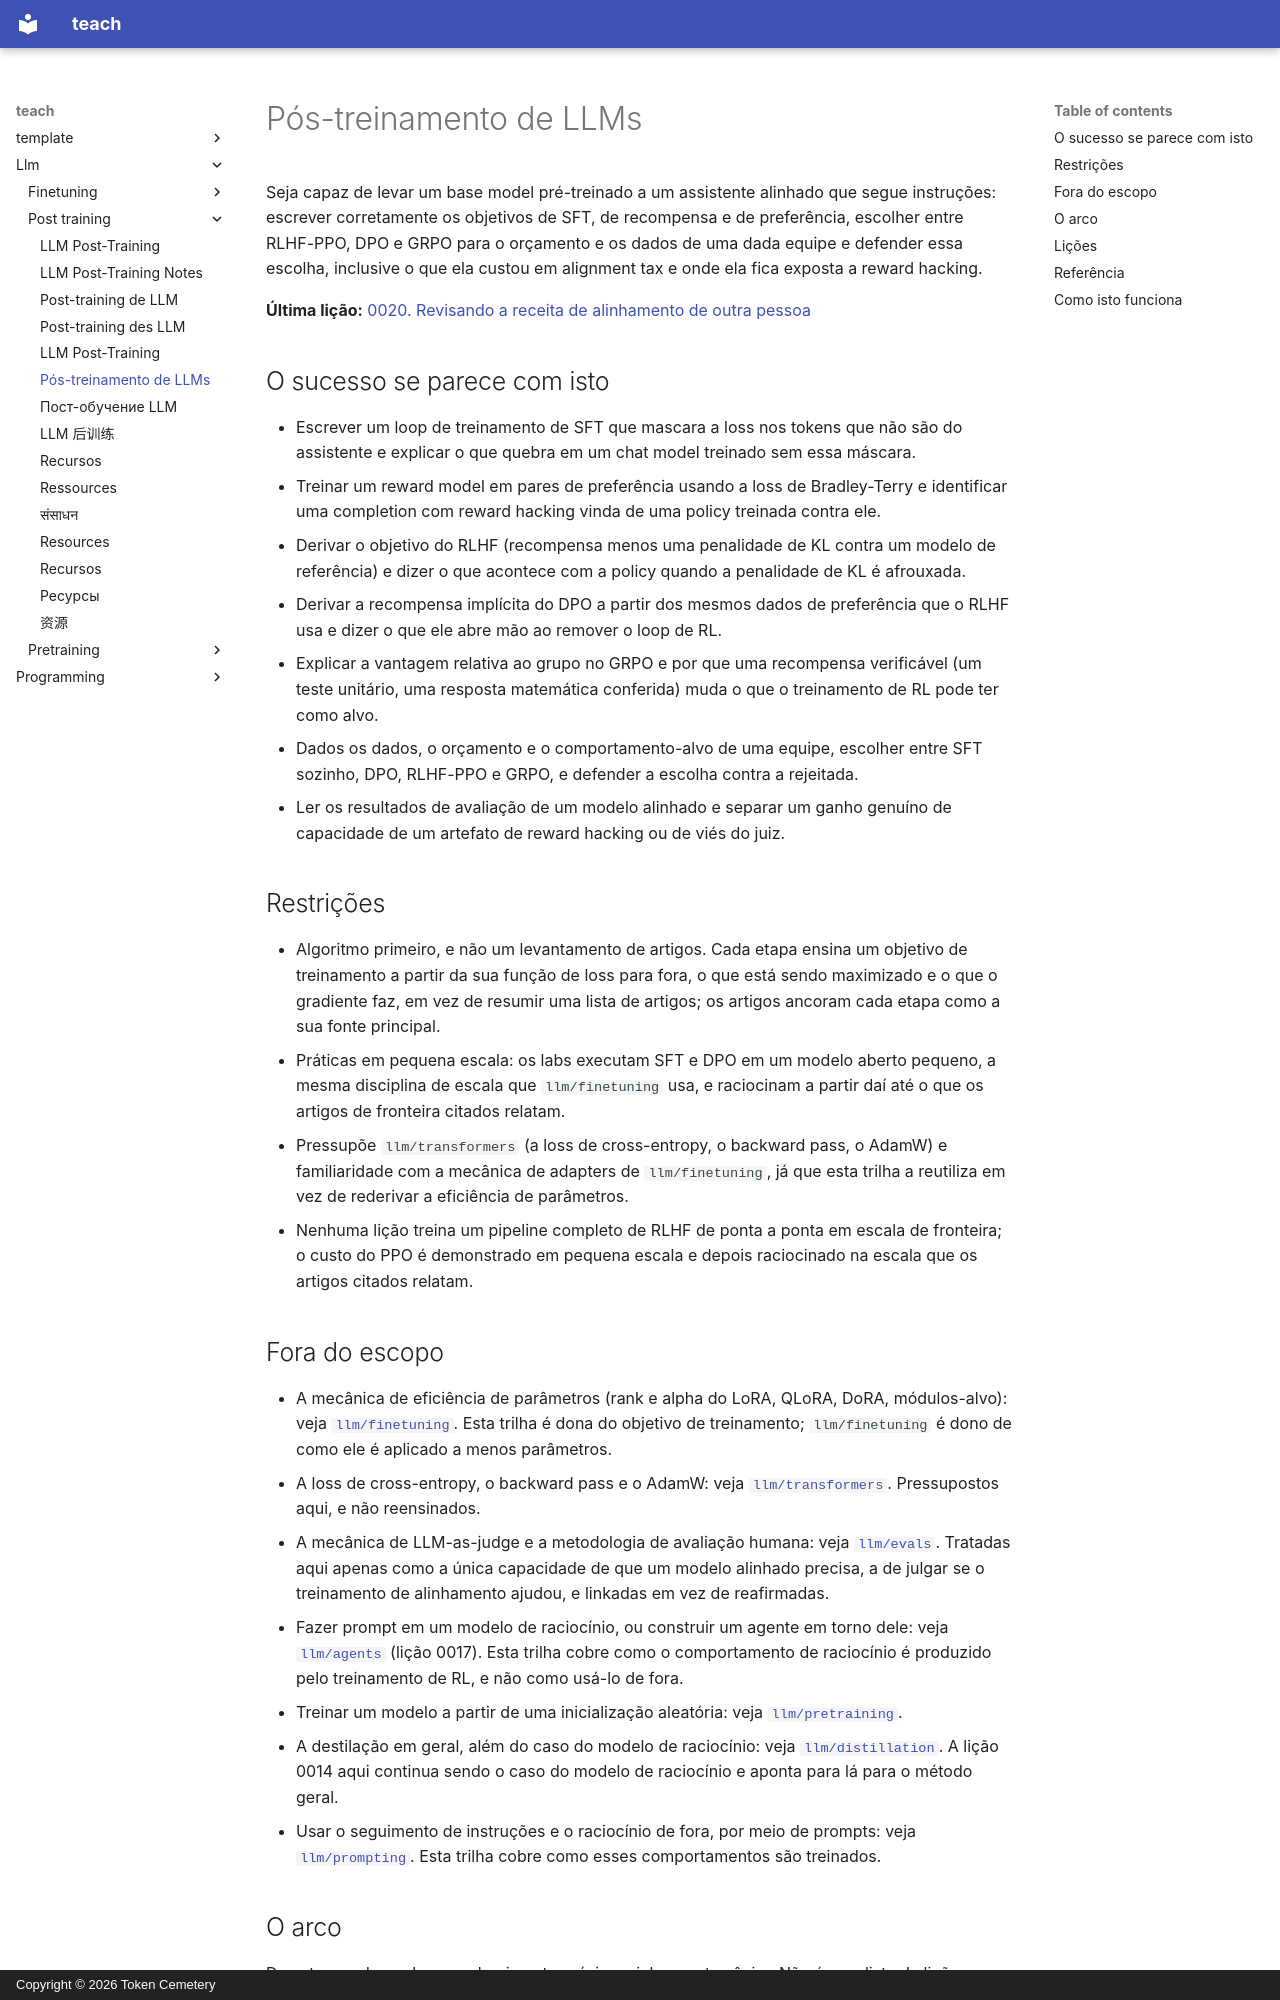

repository: TokenCemetery/teach · page: llm/post-training/README.pt/index.html · generator: mkdocs · copyright: Copyright © 2026 Token Cemetery

---
title: "Pós-treinamento de LLMs"
description: "Alinhe um base model: SFT, modelagem de recompensa, RLHF, DPO e GRPO, e saiba qual escolher"
type: topic
---

# Pós-treinamento de LLMs

Seja capaz de levar um base model pré-treinado a um assistente alinhado que segue instruções: escrever corretamente os objetivos de SFT, de recompensa e de preferência, escolher entre RLHF-PPO, DPO e GRPO para o orçamento e os dados de uma dada equipe e defender essa escolha, inclusive o que ela custou em alignment tax e onde ela fica exposta a reward hacking.

**Última lição:** [0020. Revisando a receita de alinhamento de outra pessoa](lessons/0020-reviewing-someone-elses-alignment-recipe.md)

## O sucesso se parece com isto

- Escrever um loop de treinamento de SFT que mascara a loss nos tokens que não são do assistente e explicar o que quebra em um chat model treinado sem essa máscara.
- Treinar um reward model em pares de preferência usando a loss de Bradley-Terry e identificar uma completion com reward hacking vinda de uma policy treinada contra ele.
- Derivar o objetivo do RLHF (recompensa menos uma penalidade de KL contra um modelo de referência) e dizer o que acontece com a policy quando a penalidade de KL é afrouxada.
- Derivar a recompensa implícita do DPO a partir dos mesmos dados de preferência que o RLHF usa e dizer o que ele abre mão ao remover o loop de RL.
- Explicar a vantagem relativa ao grupo no GRPO e por que uma recompensa verificável (um teste unitário, uma resposta matemática conferida) muda o que o treinamento de RL pode ter como alvo.
- Dados os dados, o orçamento e o comportamento-alvo de uma equipe, escolher entre SFT sozinho, DPO, RLHF-PPO e GRPO, e defender a escolha contra a rejeitada.
- Ler os resultados de avaliação de um modelo alinhado e separar um ganho genuíno de capacidade de um artefato de reward hacking ou de viés do juiz.

## Restrições

- Algoritmo primeiro, e não um levantamento de artigos. Cada etapa ensina um objetivo de treinamento a partir da sua função de loss para fora, o que está sendo maximizado e o que o gradiente faz, em vez de resumir uma lista de artigos; os artigos ancoram cada etapa como a sua fonte principal.
- Práticas em pequena escala: os labs executam SFT e DPO em um modelo aberto pequeno, a mesma disciplina de escala que `llm/finetuning` usa, e raciocinam a partir daí até o que os artigos de fronteira citados relatam.
- Pressupõe `llm/transformers` (a loss de cross-entropy, o backward pass, o AdamW) e familiaridade com a mecânica de adapters de `llm/finetuning`, já que esta trilha a reutiliza em vez de rederivar a eficiência de parâmetros.
- Nenhuma lição treina um pipeline completo de RLHF de ponta a ponta em escala de fronteira; o custo do PPO é demonstrado em pequena escala e depois raciocinado na escala que os artigos citados relatam.

## Fora do escopo

- A mecânica de eficiência de parâmetros (rank e alpha do LoRA, QLoRA, DoRA, módulos-alvo): veja [`llm/finetuning`](../../llm/finetuning/). Esta trilha é dona do objetivo de treinamento; `llm/finetuning` é dono de como ele é aplicado a menos parâmetros.
- A loss de cross-entropy, o backward pass e o AdamW: veja [`llm/transformers`](../../llm/transformers/). Pressupostos aqui, e não reensinados.
- A mecânica de LLM-as-judge e a metodologia de avaliação humana: veja [`llm/evals`](../../llm/evals/). Tratadas aqui apenas como a única capacidade de que um modelo alinhado precisa, a de julgar se o treinamento de alinhamento ajudou, e linkadas em vez de reafirmadas.
- Fazer prompt em um modelo de raciocínio, ou construir um agente em torno dele: veja [`llm/agents`](../../llm/agents/) (lição 0017). Esta trilha cobre como o comportamento de raciocínio é produzido pelo treinamento de RL, e não como usá-lo de fora.
- Treinar um modelo a partir de uma inicialização aleatória: veja [`llm/pretraining`](../../llm/pretraining/).
- A destilação em geral, além do caso do modelo de raciocínio: veja [`llm/distillation`](../../llm/distillation/). A lição 0014 aqui continua sendo o caso do modelo de raciocínio e aponta para lá para o método geral.
- Usar o seguimento de instruções e o raciocínio de fora, por meio de prompts: veja [`llm/prompting`](../../llm/prompting/). Esta trilha cobre como esses comportamentos são treinados.
